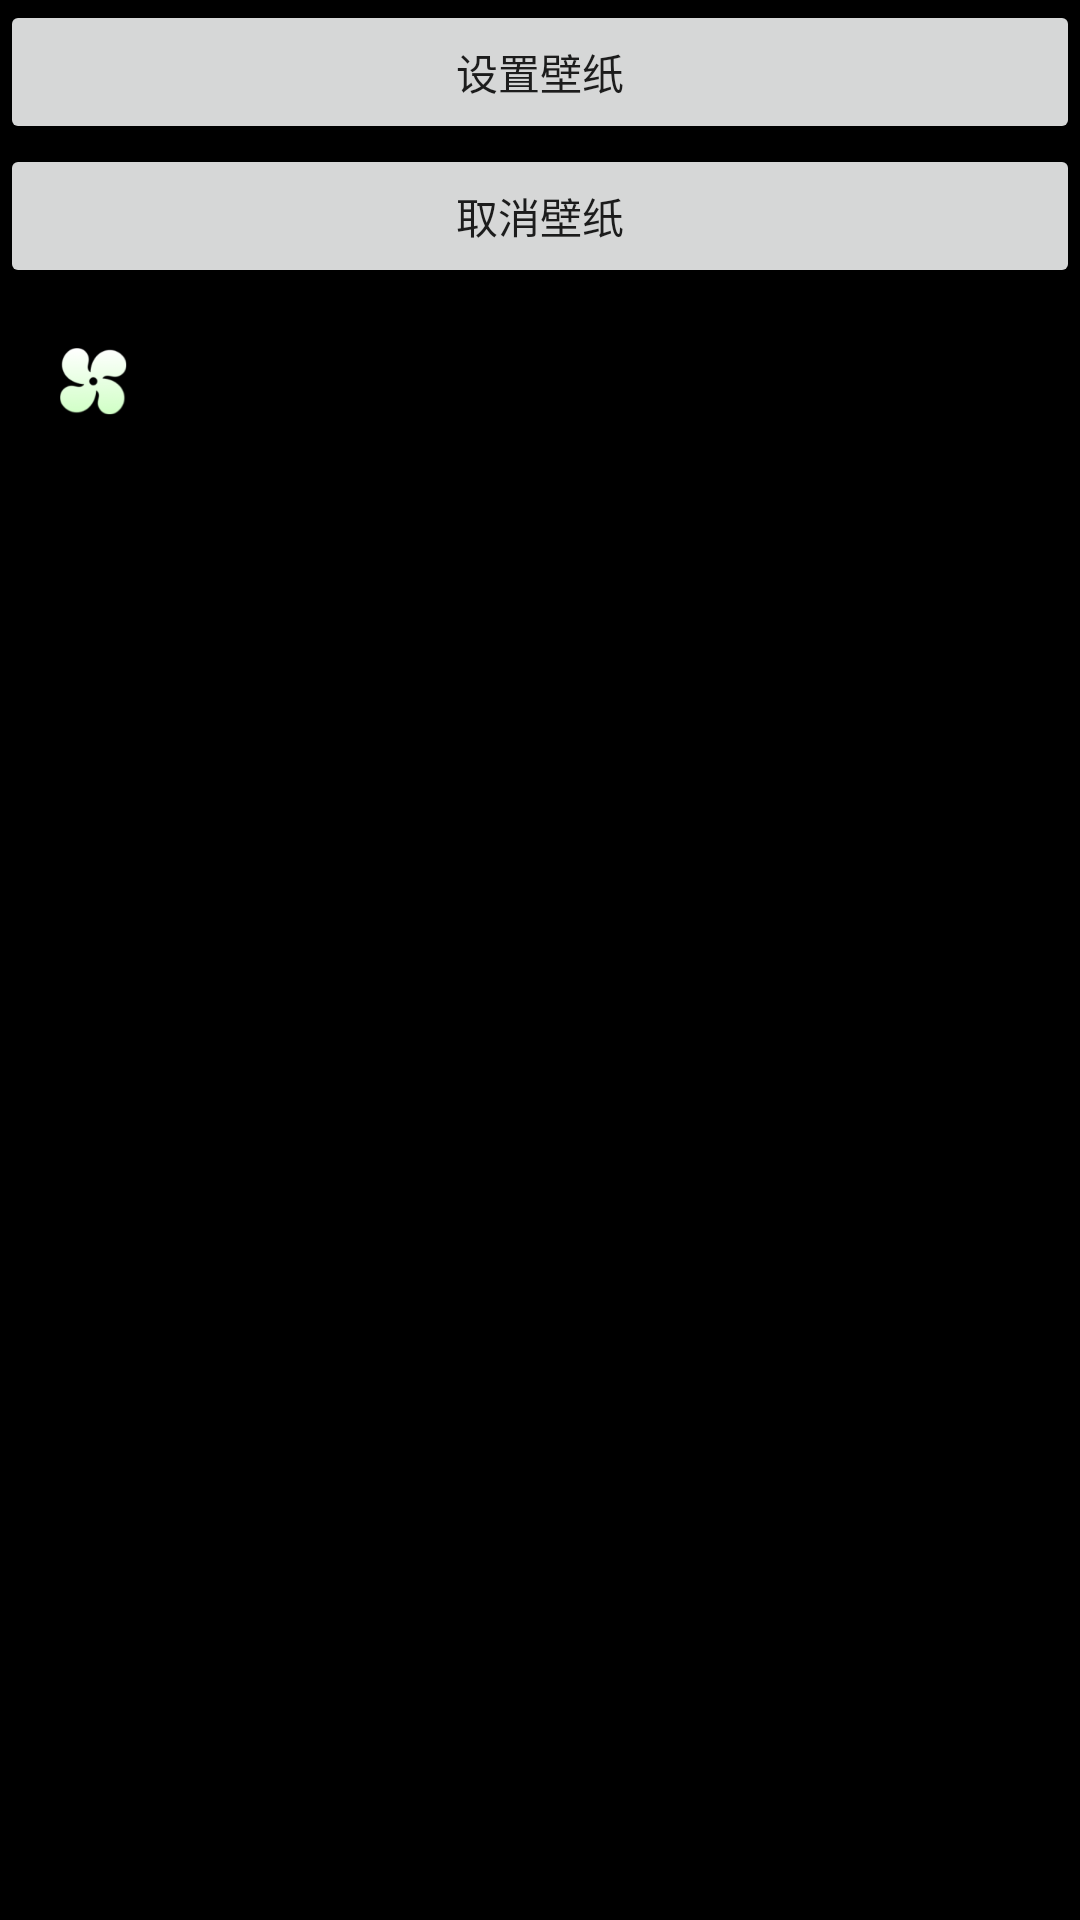

Android layout source for this screen:
<!-- AndroidManifest.xml: application theme Theme.WallpaperStudy -->
<!-- res/layout/activity_main.xml -->
<?xml version="1.0" encoding="utf-8"?>
<LinearLayout xmlns:android="http://schemas.android.com/apk/res/android"
    xmlns:app="http://schemas.android.com/apk/res-auto"
    xmlns:tools="http://schemas.android.com/tools"
    android:layout_width="match_parent"
    android:layout_height="match_parent"
    android:background="@color/black"
    android:orientation="vertical"
    tools:context=".MainActivity">



    <Button
        android:id="@+id/open_wallpaper"
        android:layout_width="match_parent"
        android:layout_height="wrap_content"
        android:onClick="onClick"
        android:text="设置壁纸" />

    <Button
        android:id="@+id/cancel_wallpaper"
        android:layout_width="match_parent"
        android:layout_height="wrap_content"
        android:onClick="onClick"
        android:text="取消壁纸" />



        <ImageView
            android:id="@+id/iv_fan"
            android:layout_width="wrap_content"
            android:layout_height="wrap_content"
            android:layout_margin="20dp"
            android:src="@mipmap/ac"/>

</LinearLayout>
<!-- resources referenced by this layout -->
<resources>
  <color name="black">#FF000000</color>
  <!-- mipmap ac: png bitmap (mipmap-xxhdpi, 6126 bytes) -->
  <style name="Theme.WallpaperStudy" parent="Theme.MaterialComponents.DayNight.DarkActionBar">
          
          <item name="colorPrimary">@color/purple_500</item>
          <item name="colorPrimaryVariant">@color/purple_700</item>
          <item name="colorOnPrimary">@color/white</item>
          
          <item name="colorSecondary">@color/teal_200</item>
          <item name="colorSecondaryVariant">@color/teal_700</item>
          <item name="colorOnSecondary">@color/black</item>
          
          <item name="android:statusBarColor" tools:targetApi="l">?attr/colorPrimaryVariant</item>
          
      </style>
  <color name="purple_500">#FF6200EE</color>
  <color name="purple_700">#FF3700B3</color>
  <color name="white">#FFFFFFFF</color>
  <color name="teal_200">#FF03DAC5</color>
  <color name="teal_700">#FF018786</color>
</resources>
